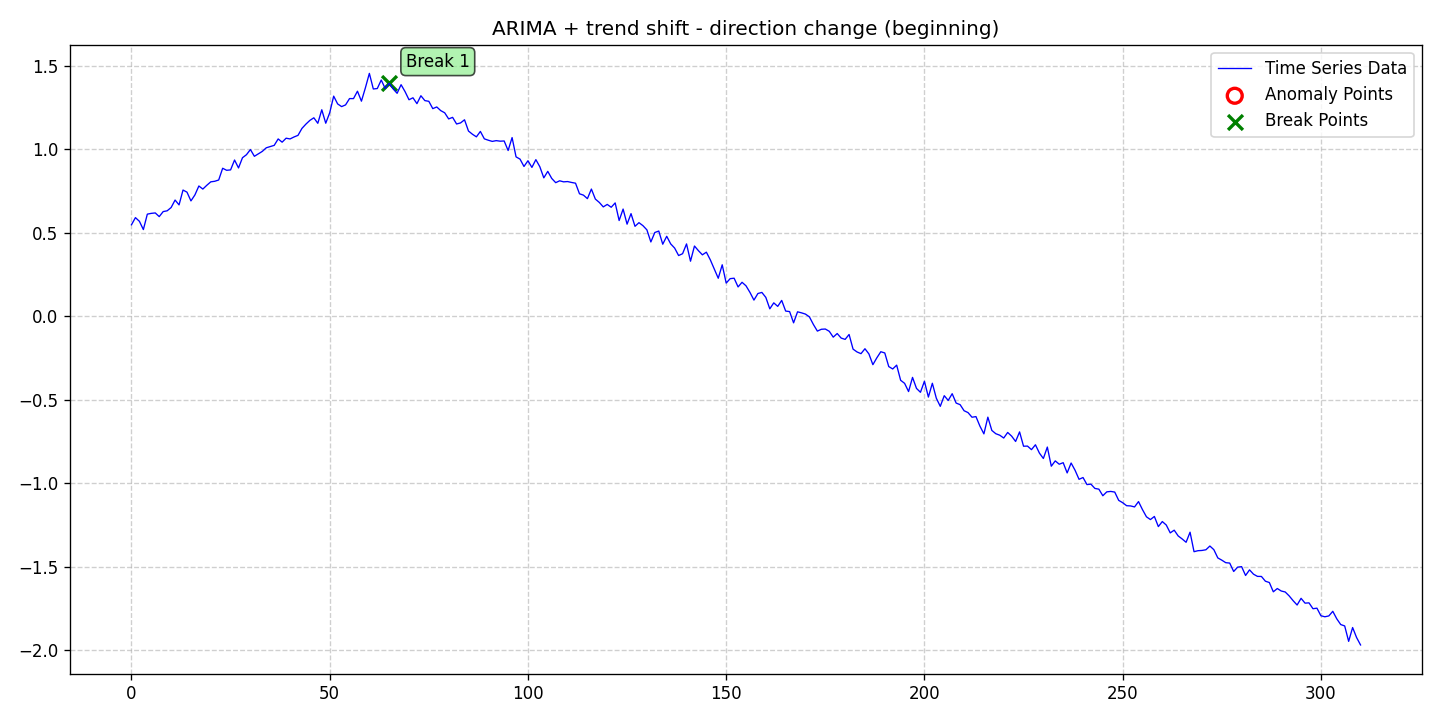

Source data for this figure (header and first rows):
date, data, stationary, det_lin_up, det_lin_down, det_quad, det_cubic, det_exp, det_damped, stoc_trend, volatility, single_seas, multiple_seas, point_anom_single, point_anom_multi, collect_anom, context_anom, mean_shift, var_shift, trend_shift, point_anom_count, point_anom_location, point_anom_point, collect_anom_count
2020-01-01, 0.5487, 0, 0, 0, 0, 0, 0, 0, 1, 0, 0, 0, 0, 0, 0, 0, 0, 0, 1, 0, none, , 0
2020-01-02, 0.5914, 0, 0, 0, 0, 0, 0, 0, 1, 0, 0, 0, 0, 0, 0, 0, 0, 0, 1, 0, none, , 0
2020-01-03, 0.5694, 0, 0, 0, 0, 0, 0, 0, 1, 0, 0, 0, 0, 0, 0, 0, 0, 0, 1, 0, none, , 0
2020-01-04, 0.5199, 0, 0, 0, 0, 0, 0, 0, 1, 0, 0, 0, 0, 0, 0, 0, 0, 0, 1, 0, none, , 0
2020-01-05, 0.6123, 0, 0, 0, 0, 0, 0, 0, 1, 0, 0, 0, 0, 0, 0, 0, 0, 0, 1, 0, none, , 0
2020-01-06, 0.6169, 0, 0, 0, 0, 0, 0, 0, 1, 0, 0, 0, 0, 0, 0, 0, 0, 0, 1, 0, none, , 0
2020-01-07, 0.6195, 0, 0, 0, 0, 0, 0, 0, 1, 0, 0, 0, 0, 0, 0, 0, 0, 0, 1, 0, none, , 0
2020-01-08, 0.5976, 0, 0, 0, 0, 0, 0, 0, 1, 0, 0, 0, 0, 0, 0, 0, 0, 0, 1, 0, none, , 0
2020-01-09, 0.6276, 0, 0, 0, 0, 0, 0, 0, 1, 0, 0, 0, 0, 0, 0, 0, 0, 0, 1, 0, none, , 0
2020-01-10, 0.6322, 0, 0, 0, 0, 0, 0, 0, 1, 0, 0, 0, 0, 0, 0, 0, 0, 0, 1, 0, none, , 0
2020-01-11, 0.6518, 0, 0, 0, 0, 0, 0, 0, 1, 0, 0, 0, 0, 0, 0, 0, 0, 0, 1, 0, none, , 0
2020-01-12, 0.6966, 0, 0, 0, 0, 0, 0, 0, 1, 0, 0, 0, 0, 0, 0, 0, 0, 0, 1, 0, none, , 0
2020-01-13, 0.6675, 0, 0, 0, 0, 0, 0, 0, 1, 0, 0, 0, 0, 0, 0, 0, 0, 0, 1, 0, none, , 0
2020-01-14, 0.7565, 0, 0, 0, 0, 0, 0, 0, 1, 0, 0, 0, 0, 0, 0, 0, 0, 0, 1, 0, none, , 0
2020-01-15, 0.7439, 0, 0, 0, 0, 0, 0, 0, 1, 0, 0, 0, 0, 0, 0, 0, 0, 0, 1, 0, none, , 0
2020-01-16, 0.6915, 0, 0, 0, 0, 0, 0, 0, 1, 0, 0, 0, 0, 0, 0, 0, 0, 0, 1, 0, none, , 0
2020-01-17, 0.7273, 0, 0, 0, 0, 0, 0, 0, 1, 0, 0, 0, 0, 0, 0, 0, 0, 0, 1, 0, none, , 0
2020-01-18, 0.7808, 0, 0, 0, 0, 0, 0, 0, 1, 0, 0, 0, 0, 0, 0, 0, 0, 0, 1, 0, none, , 0
2020-01-19, 0.7624, 0, 0, 0, 0, 0, 0, 0, 1, 0, 0, 0, 0, 0, 0, 0, 0, 0, 1, 0, none, , 0
2020-01-20, 0.785, 0, 0, 0, 0, 0, 0, 0, 1, 0, 0, 0, 0, 0, 0, 0, 0, 0, 1, 0, none, , 0
2020-01-21, 0.8056, 0, 0, 0, 0, 0, 0, 0, 1, 0, 0, 0, 0, 0, 0, 0, 0, 0, 1, 0, none, , 0
2020-01-22, 0.809, 0, 0, 0, 0, 0, 0, 0, 1, 0, 0, 0, 0, 0, 0, 0, 0, 0, 1, 0, none, , 0
2020-01-23, 0.8167, 0, 0, 0, 0, 0, 0, 0, 1, 0, 0, 0, 0, 0, 0, 0, 0, 0, 1, 0, none, , 0
2020-01-24, 0.887, 0, 0, 0, 0, 0, 0, 0, 1, 0, 0, 0, 0, 0, 0, 0, 0, 0, 1, 0, none, , 0
2020-01-25, 0.8748, 0, 0, 0, 0, 0, 0, 0, 1, 0, 0, 0, 0, 0, 0, 0, 0, 0, 1, 0, none, , 0
2020-01-26, 0.8771, 0, 0, 0, 0, 0, 0, 0, 1, 0, 0, 0, 0, 0, 0, 0, 0, 0, 1, 0, none, , 0
2020-01-27, 0.9362, 0, 0, 0, 0, 0, 0, 0, 1, 0, 0, 0, 0, 0, 0, 0, 0, 0, 1, 0, none, , 0
2020-01-28, 0.8889, 0, 0, 0, 0, 0, 0, 0, 1, 0, 0, 0, 0, 0, 0, 0, 0, 0, 1, 0, none, , 0
2020-01-29, 0.95, 0, 0, 0, 0, 0, 0, 0, 1, 0, 0, 0, 0, 0, 0, 0, 0, 0, 1, 0, none, , 0
2020-01-30, 0.968, 0, 0, 0, 0, 0, 0, 0, 1, 0, 0, 0, 0, 0, 0, 0, 0, 0, 1, 0, none, , 0
2020-01-31, 0.999, 0, 0, 0, 0, 0, 0, 0, 1, 0, 0, 0, 0, 0, 0, 0, 0, 0, 1, 0, none, , 0
2020-02-01, 0.9586, 0, 0, 0, 0, 0, 0, 0, 1, 0, 0, 0, 0, 0, 0, 0, 0, 0, 1, 0, none, , 0
2020-02-02, 0.9734, 0, 0, 0, 0, 0, 0, 0, 1, 0, 0, 0, 0, 0, 0, 0, 0, 0, 1, 0, none, , 0
2020-02-03, 0.988, 0, 0, 0, 0, 0, 0, 0, 1, 0, 0, 0, 0, 0, 0, 0, 0, 0, 1, 0, none, , 0
2020-02-04, 1.009, 0, 0, 0, 0, 0, 0, 0, 1, 0, 0, 0, 0, 0, 0, 0, 0, 0, 1, 0, none, , 0
2020-02-05, 1.017, 0, 0, 0, 0, 0, 0, 0, 1, 0, 0, 0, 0, 0, 0, 0, 0, 0, 1, 0, none, , 0
2020-02-06, 1.024, 0, 0, 0, 0, 0, 0, 0, 1, 0, 0, 0, 0, 0, 0, 0, 0, 0, 1, 0, none, , 0
2020-02-07, 1.063, 0, 0, 0, 0, 0, 0, 0, 1, 0, 0, 0, 0, 0, 0, 0, 0, 0, 1, 0, none, , 0
2020-02-08, 1.043, 0, 0, 0, 0, 0, 0, 0, 1, 0, 0, 0, 0, 0, 0, 0, 0, 0, 1, 0, none, , 0
2020-02-09, 1.067, 0, 0, 0, 0, 0, 0, 0, 1, 0, 0, 0, 0, 0, 0, 0, 0, 0, 1, 0, none, , 0
2020-02-10, 1.063, 0, 0, 0, 0, 0, 0, 0, 1, 0, 0, 0, 0, 0, 0, 0, 0, 0, 1, 0, none, , 0
2020-02-11, 1.074, 0, 0, 0, 0, 0, 0, 0, 1, 0, 0, 0, 0, 0, 0, 0, 0, 0, 1, 0, none, , 0
2020-02-12, 1.084, 0, 0, 0, 0, 0, 0, 0, 1, 0, 0, 0, 0, 0, 0, 0, 0, 0, 1, 0, none, , 0
2020-02-13, 1.126, 0, 0, 0, 0, 0, 0, 0, 1, 0, 0, 0, 0, 0, 0, 0, 0, 0, 1, 0, none, , 0
2020-02-14, 1.151, 0, 0, 0, 0, 0, 0, 0, 1, 0, 0, 0, 0, 0, 0, 0, 0, 0, 1, 0, none, , 0
2020-02-15, 1.174, 0, 0, 0, 0, 0, 0, 0, 1, 0, 0, 0, 0, 0, 0, 0, 0, 0, 1, 0, none, , 0
2020-02-16, 1.189, 0, 0, 0, 0, 0, 0, 0, 1, 0, 0, 0, 0, 0, 0, 0, 0, 0, 1, 0, none, , 0
2020-02-17, 1.156, 0, 0, 0, 0, 0, 0, 0, 1, 0, 0, 0, 0, 0, 0, 0, 0, 0, 1, 0, none, , 0
2020-02-18, 1.237, 0, 0, 0, 0, 0, 0, 0, 1, 0, 0, 0, 0, 0, 0, 0, 0, 0, 1, 0, none, , 0
2020-02-19, 1.157, 0, 0, 0, 0, 0, 0, 0, 1, 0, 0, 0, 0, 0, 0, 0, 0, 0, 1, 0, none, , 0
2020-02-20, 1.219, 0, 0, 0, 0, 0, 0, 0, 1, 0, 0, 0, 0, 0, 0, 0, 0, 0, 1, 0, none, , 0
2020-02-21, 1.319, 0, 0, 0, 0, 0, 0, 0, 1, 0, 0, 0, 0, 0, 0, 0, 0, 0, 1, 0, none, , 0
2020-02-22, 1.272, 0, 0, 0, 0, 0, 0, 0, 1, 0, 0, 0, 0, 0, 0, 0, 0, 0, 1, 0, none, , 0
2020-02-23, 1.256, 0, 0, 0, 0, 0, 0, 0, 1, 0, 0, 0, 0, 0, 0, 0, 0, 0, 1, 0, none, , 0
2020-02-24, 1.266, 0, 0, 0, 0, 0, 0, 0, 1, 0, 0, 0, 0, 0, 0, 0, 0, 0, 1, 0, none, , 0
2020-02-25, 1.304, 0, 0, 0, 0, 0, 0, 0, 1, 0, 0, 0, 0, 0, 0, 0, 0, 0, 1, 0, none, , 0
2020-02-26, 1.304, 0, 0, 0, 0, 0, 0, 0, 1, 0, 0, 0, 0, 0, 0, 0, 0, 0, 1, 0, none, , 0
2020-02-27, 1.348, 0, 0, 0, 0, 0, 0, 0, 1, 0, 0, 0, 0, 0, 0, 0, 0, 0, 1, 0, none, , 0
2020-02-28, 1.289, 0, 0, 0, 0, 0, 0, 0, 1, 0, 0, 0, 0, 0, 0, 0, 0, 0, 1, 0, none, , 0
2020-02-29, 1.369, 0, 0, 0, 0, 0, 0, 0, 1, 0, 0, 0, 0, 0, 0, 0, 0, 0, 1, 0, none, , 0
... 251 more rows
